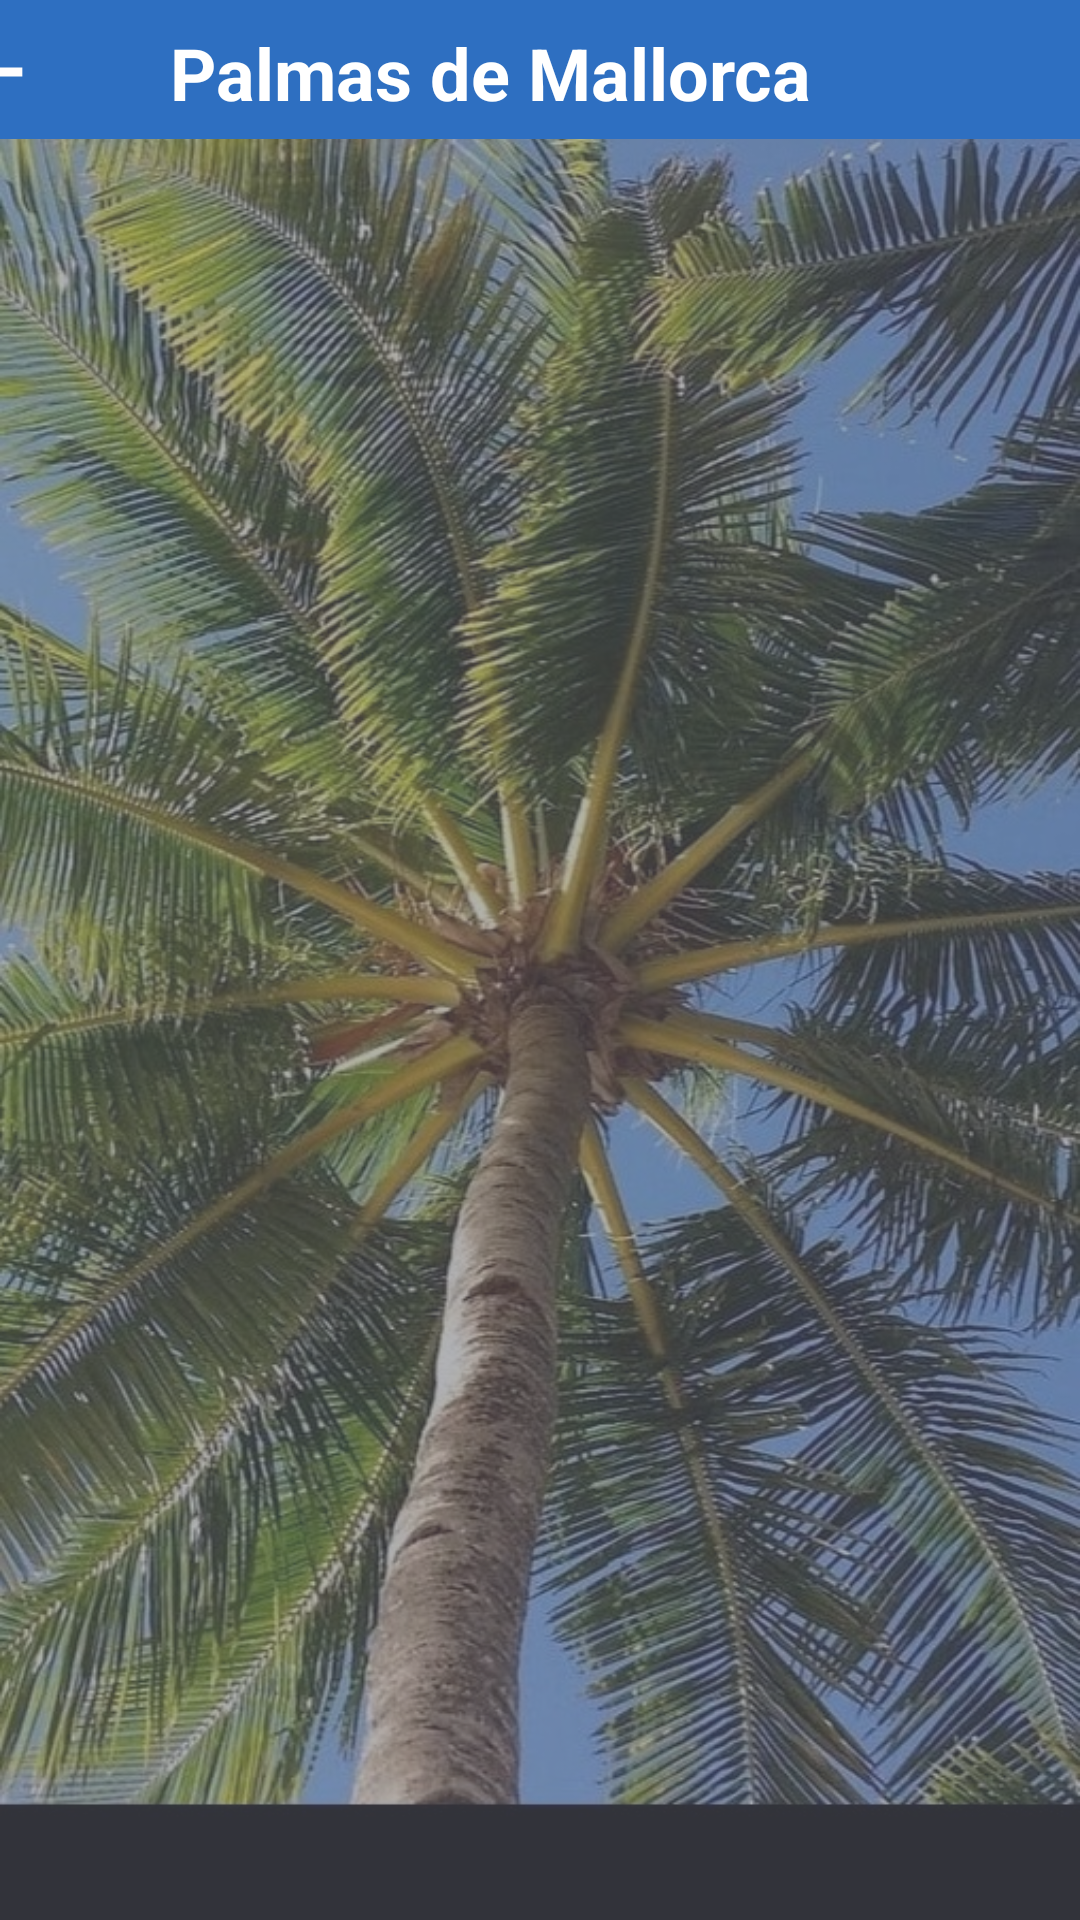

Produce the Android XML layout that renders to this screen, including the resource entries it uses.
<!-- AndroidManifest.xml: application theme Theme.Municipiofrontend -->
<!-- res/layout/activity_nuevo_sitio.xml -->
<?xml version="1.0" encoding="utf-8"?>
<androidx.constraintlayout.widget.ConstraintLayout xmlns:android="http://schemas.android.com/apk/res/android"
    xmlns:app="http://schemas.android.com/apk/res-auto"
    xmlns:tools="http://schemas.android.com/tools"
    android:id="@+id/main"
    android:layout_width="match_parent"
    android:layout_height="match_parent"
    android:background="@drawable/palmeras2"
    tools:context=".Activities.Reclamo.NuevoSitio">

    <TextView
        android:id="@+id/filterBackground"
        android:layout_width="394dp"
        android:layout_height="704dp"
        android:layout_marginTop="45dp"
        android:background="#80656774"
        android:backgroundTint="#656774"
        app:layout_constraintBottom_toBottomOf="parent"
        app:layout_constraintEnd_toEndOf="parent"
        app:layout_constraintHorizontal_bias="0.0"
        app:layout_constraintStart_toStartOf="parent"
        app:layout_constraintTop_toTopOf="parent"
        app:layout_constraintVertical_bias="0.0"
        tools:ignore="SpeakableTextPresentCheck,TextContrastCheck" />

    <ImageView
        android:id="@+id/bannerArriba"
        android:layout_width="411dp"
        android:layout_height="37dp"
        android:contentDescription="bannerAbajo"
        android:scaleX="2"
        android:scaleY="1.5"
        app:layout_constraintEnd_toEndOf="parent"
        app:layout_constraintTop_toTopOf="parent"
        app:srcCompat="@drawable/banner_abajo" />

    <ImageButton
        android:id="@+id/botonVolver"
        android:layout_width="wrap_content"
        android:layout_height="wrap_content"
        android:layout_marginTop="2dp"
        android:layout_marginEnd="341dp"
        android:backgroundTint="#00FFFFFF"
        android:scaleX="1.5"
        android:scaleY="1.5"
        app:layout_constraintEnd_toEndOf="parent"
        app:layout_constraintTop_toTopOf="parent"
        app:srcCompat="?attr/actionModeCloseDrawable"
        app:tint="#FFFDFD"
        tools:ignore="DuplicateIds,SpeakableTextPresentCheck" />

    <TextView
        android:id="@+id/textNombreAplicacion"
        android:layout_width="255dp"
        android:layout_height="26dp"
        android:layout_marginTop="8dp"
        android:layout_marginEnd="69dp"
        android:text="Palmas de Mallorca"
        android:textAlignment="center"
        android:textAllCaps="false"
        android:textColor="@color/white"
        android:textSize="24sp"
        android:textStyle="bold"
        app:layout_constraintEnd_toEndOf="parent"
        app:layout_constraintHorizontal_bias="1.0"
        app:layout_constraintStart_toStartOf="parent"
        app:layout_constraintTop_toTopOf="parent" />

    <ImageView
        android:id="@+id/bannerAbajo"
        android:layout_width="411dp"
        android:layout_height="37dp"
        android:layout_marginTop="748dp"
        android:layout_marginEnd="2dp"
        android:scaleX="2"
        android:scaleY="1.5"
        app:layout_constraintBottom_toBottomOf="parent"
        app:layout_constraintEnd_toEndOf="parent"
        app:layout_constraintStart_toStartOf="parent"
        app:layout_constraintTop_toTopOf="parent"
        app:srcCompat="@drawable/banner_abajo" />

    <ImageButton
        android:id="@+id/botonCambiarPantallaIzquierda"
        android:layout_width="wrap_content"
        android:layout_height="wrap_content"
        android:layout_marginTop="742dp"
        android:layout_marginEnd="345dp"
        android:backgroundTint="#00FFFFFF"
        android:scaleX="1.5"
        android:scaleY="1.5"
        android:visibility="invisible"
        app:layout_constraintEnd_toEndOf="parent"
        app:layout_constraintTop_toTopOf="parent"
        app:srcCompat="?attr/actionModeCloseDrawable"
        app:tint="#FFFDFD"
        tools:ignore="DuplicateIds,SpeakableTextPresentCheck" />

    <TextView
        android:id="@+id/textPantalla"
        android:layout_width="178dp"
        android:layout_height="39dp"
        android:layout_marginTop="747dp"
        android:layout_marginEnd="108dp"
        android:text="Reclamos"
        android:textAlignment="center"
        android:textColor="@color/white"
        android:textSize="24sp"
        android:textStyle="bold"
        android:visibility="invisible"
        app:layout_constraintEnd_toEndOf="parent"
        app:layout_constraintTop_toTopOf="parent" />

    <ImageButton
        android:id="@+id/botonCambiarPantallaDerecha"
        android:layout_width="wrap_content"
        android:layout_height="wrap_content"
        android:layout_marginTop="742dp"
        android:backgroundTint="#00FFFFFF"
        android:rotationY="180"
        android:scaleX="1.5"
        android:scaleY="1.5"
        android:visibility="invisible"
        app:layout_constraintEnd_toEndOf="parent"
        app:layout_constraintTop_toTopOf="parent"
        app:srcCompat="?attr/actionModeCloseDrawable"
        app:tint="@color/white"
        tools:ignore="SpeakableTextPresentCheck" />

</androidx.constraintlayout.widget.ConstraintLayout>
<!-- resources referenced by this layout -->
<resources>
  <color name="white">#FFFFFFFF</color>
  <!-- drawable banner_abajo: jpg bitmap (drawable, 711 bytes) -->
  <!-- drawable palmeras2: jpg bitmap (drawable, 272934 bytes) -->
  <style name="Theme.Municipiofrontend" parent="Theme.AppCompat.Light.NoActionBar">
          
          <item name="colorPrimary">@color/purple_500</item>
          <item name="colorPrimaryVariant">@color/purple_700</item>
          <item name="colorOnPrimary">@color/white</item>
          
          <item name="colorSecondary">@color/teal_200</item>
          <item name="colorSecondaryVariant">@color/teal_700</item>
          <item name="colorOnSecondary">@color/black</item>
          
          <item name="android:statusBarColor">?attr/colorPrimaryVariant</item>
          
      </style>
  <color name="purple_500">#FF6200EE</color>
  <color name="purple_700">#FF3700B3</color>
  <color name="teal_200">#FF03DAC5</color>
  <color name="teal_700">#FF018786</color>
  <color name="black">#FF000000</color>
</resources>
